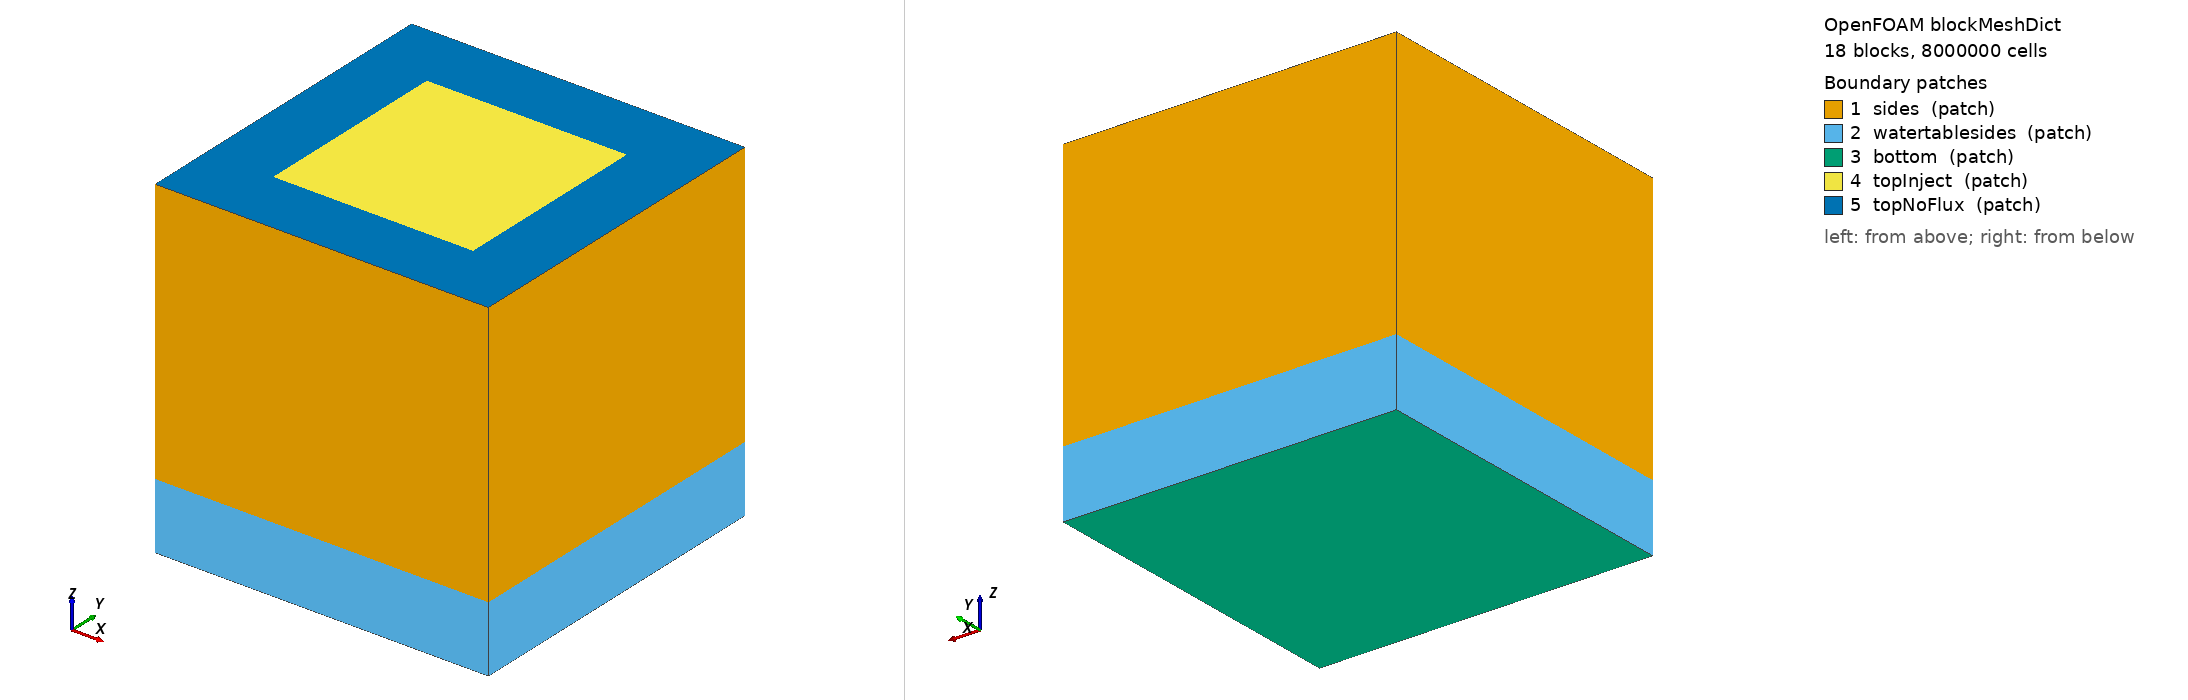

OpenFOAM case: the mesh blockMesh builds from blockMeshDict, 18 block(s), 8000000 cells. Boundary patches (legend numbers): 1 sides (patch), 2 watertablesides (patch), 3 bottom (patch), 4 topInject (patch), 5 topNoFlux (patch). Left view from above one corner, right view from below the opposite corner. Boundary conditions: 1 field file(s) under 0/; 5 of 5 drawn patches have an entry in a shipped field file.

=== system/blockMeshDict ===
/*--------------------------------*- C++ -*----------------------------------*\
  =========                |
  \      /  F ield         | OpenFOAM: The Open Source CFD Toolbox
   \    /   O peration     | Website:  https://openfoam.org
    \  /    A nd           | Version:  7
     \/     M anipulation  |
\*---------------------------------------------------------------------------*/
FoamFile
{
    version     2.0;
    format      ascii;
    class       dictionary;
    object      blockMeshDict;
}
// * * * * * * * * * * * * * * * * * * * * * * * * * * * * * * * * * * * * * //

convertToMeters 1;

vertices
(
    // ---- z = 0 plane (indices 0-15) ----
    (0 0 0)   // 0
    (1 0 0)   // 1
    (4 0 0)   // 2
    (5 0 0)   // 3
    (0 1 0)   // 4
    (1 1 0)   // 5
    (4 1 0)   // 6
    (5 1 0)   // 7
    (0 4 0)   // 8
    (1 4 0)   // 9
    (4 4 0)   // 10
    (5 4 0)   // 11
    (0 5 0)   // 12
    (1 5 0)   // 13
    (4 5 0)   // 14
    (5 5 0)   // 15

    // ---- z = 1 plane (indices 16-31) ----
    (0 0 1)   // 16
    (1 0 1)   // 17
    (4 0 1)   // 18
    (5 0 1)   // 19
    (0 1 1)   // 20
    (1 1 1)   // 21
    (4 1 1)   // 22
    (5 1 1)   // 23
    (0 4 1)   // 24
    (1 4 1)   // 25
    (4 4 1)   // 26
    (5 4 1)   // 27
    (0 5 1)   // 28
    (1 5 1)   // 29
    (4 5 1)   // 30
    (5 5 1)   // 31

    // ---- z = 5 plane (indices 32-47) ----
    (0 0 5)   // 32
    (1 0 5)   // 33
    (4 0 5)   // 34
    (5 0 5)   // 35
    (0 1 5)   // 36
    (1 1 5)   // 37
    (4 1 5)   // 38
    (5 1 5)   // 39
    (0 4 5)   // 40
    (1 4 5)   // 41
    (4 4 5)   // 42
    (5 4 5)   // 43
    (0 5 5)   // 44
    (1 5 5)   // 45
    (4 5 5)   // 46
    (5 5 5)   // 47
);

blocks
(
    // ===== Bottom layer: z = 0 -> 1  (10 cells in z) =====
    hex (0  1  5  4   16 17 21 20)   (40 40 40) simpleGrading (1 1 1)
    hex (1  2  6  5   17 18 22 21)   (120 40 40) simpleGrading (1 1 1)
    hex (2  3  7  6   18 19 23 22)   (40 40 40) simpleGrading (1 1 1)
    hex (4  5  9  8   20 21 25 24)   (40 120 40) simpleGrading (1 1 1)
    hex (5  6  10 9   21 22 26 25)   (120 120 40) simpleGrading (1 1 1)
    hex (6  7  11 10  22 23 27 26)   (40 120 40) simpleGrading (1 1 1)
    hex (8  9  13 12  24 25 29 28)   (40 40 40) simpleGrading (1 1 1)
    hex (9  10 14 13  25 26 30 29)   (120 40 40) simpleGrading (1 1 1)
    hex (10 11 15 14  26 27 31 30)   (40 40 40) simpleGrading (1 1 1)

    // ===== Upper layer: z = 1 -> 5  (40 cells in z) =====
    hex (16 17 21 20  32 33 37 36)   (40 40 160) simpleGrading (1 1 1)
    hex (17 18 22 21  33 34 38 37)   (120 40 160) simpleGrading (1 1 1)
    hex (18 19 23 22  34 35 39 38)   (40 40 160) simpleGrading (1 1 1)
    hex (20 21 25 24  36 37 41 40)   (40 120 160) simpleGrading (1 1 1)
    hex (21 22 26 25  37 38 42 41)   (120 120 160) simpleGrading (1 1 1) // centre column (inlet)
    hex (22 23 27 26  38 39 43 42)   (40 120 160) simpleGrading (1 1 1)
    hex (24 25 29 28  40 41 45 44)   (40 40 160) simpleGrading (1 1 1)
    hex (25 26 30 29  41 42 46 45)   (120 40 160) simpleGrading (1 1 1)
    hex (26 27 31 30  42 43 47 46)   (40 40 160) simpleGrading (1 1 1)
);

edges
(
);

boundary
(
    // Outer vertical walls of the UPPER layer (z = 1 -> 5)
    sides
    {
        type patch;
        faces
        (
            // y = 0
            (16 17 33 32)
            (17 18 34 33)
            (18 19 35 34)
            // x = 5
            (19 23 39 35)
            (23 27 43 39)
            (27 31 47 43)
            // y = 5
            (28 29 45 44)
            (29 30 46 45)
            (30 31 47 46)
            // x = 0
            (16 20 36 32)
            (20 24 40 36)
            (24 28 44 40)
        );
    }

    // Outer vertical walls of the BOTTOM layer (z = 0 -> 1)
    watertablesides
    {
        type patch;
        faces
        (
            // y = 0
            (0 1 17 16)
            (1 2 18 17)
            (2 3 19 18)
            // x = 5
            (3 7 23 19)
            (7 11 27 23)
            (11 15 31 27)
            // y = 5
            (12 13 29 28)
            (13 14 30 29)
            (14 15 31 30)
            // x = 0
            (0 4 20 16)
            (4 8 24 20)
            (8 12 28 24)
        );
    }

    // Very bottom (z = 0)
    bottom
    {
        type patch;
        faces
        (
            (0 1 5 4)
            (1 2 6 5)
            (2 3 7 6)
            (4 5 9 8)
            (5 6 10 9)
            (6 7 11 10)
            (8 9 13 12)
            (9 10 14 13)
            (10 11 15 14)
        );
    }

    // Central injection face (z = 5, x[1,4], y[1,4]  -> 3 x 3 m)
    topInject
    {
        type patch;
        faces
        (
            (37 38 42 41)
        );
    }

    // Remaining top faces (z = 5)
    topNoFlux
    {
        type patch;
        faces
        (
            (32 33 37 36)
            (33 34 38 37)
            (34 35 39 38)
            (36 37 41 40)
            (38 39 43 42)
            (40 41 45 44)
            (41 42 46 45)
            (42 43 47 46)
        );
    }
);

mergePatchPairs
(
);
// ************************************************************************* //



=== 0/C_s2 ===
/*--------------------------------*- C++ -*----------------------------------*\
  =========                |
  \      /  F ield         | OpenFOAM: The Open Source CFD Toolbox
   \    /   O peration     | Website:  https://openfoam.org
    \  /    A nd           | Version:  7
     \/     M anipulation  |
\*---------------------------------------------------------------------------*/
FoamFile
{
    version     2.0;
    format      ascii;
    class       volScalarField;
    location    "0";
    object      C_s2;
}
// * * * * * * * * * * * * * * * * * * * * * * * * * * * * * * * * * * * * * //

dimensions      [-1 0 0 0 1 0 0];

internalField   uniform 0;

boundaryField
{
    bottom
    {
        type            zeroGradient;
    }

    topInject
    {
        type            zeroGradient;
    }

    watertablesides
    {
        type            zeroGradient;
    }
    topNoFlux
    {
        type            zeroGradient;
    }

    sides
    {
        type            zeroGradient;
    }
}

// ************************************************************************* //
